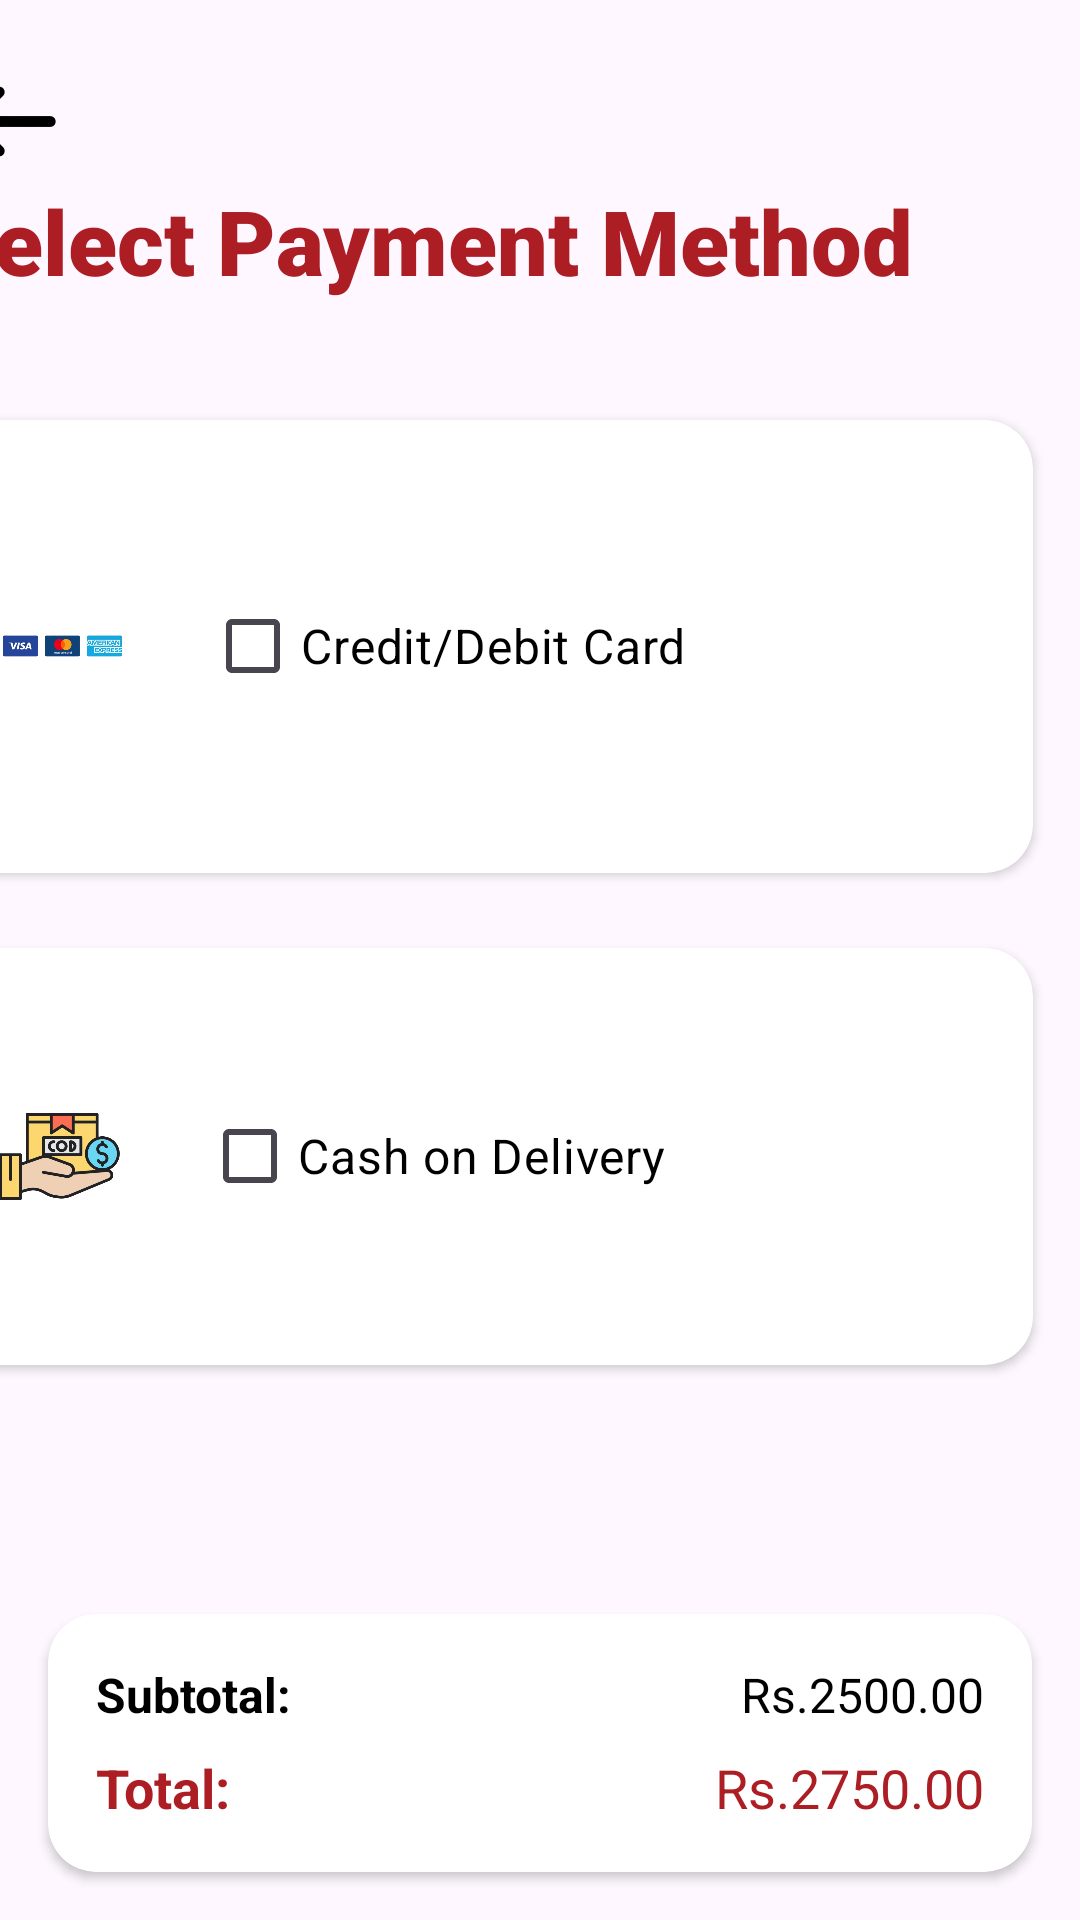

Produce the Android XML layout that renders to this screen, including the resource entries it uses.
<!-- AndroidManifest.xml: application theme Theme.Pizzashopapp -->
<!-- res/layout/activity_payment_delivery.xml -->
<?xml version="1.0" encoding="utf-8"?>
<androidx.constraintlayout.widget.ConstraintLayout xmlns:android="http://schemas.android.com/apk/res/android"
    xmlns:app="http://schemas.android.com/apk/res-auto"
    xmlns:tools="http://schemas.android.com/tools"
    android:layout_width="match_parent"
    android:layout_height="match_parent"
    android:background="@drawable/bgmg"
    tools:context=".payment_delivery">

    
    <ImageView
        android:id="@+id/imageView9"
        android:layout_width="50dp"
        android:layout_height="41dp"
        android:layout_marginTop="20dp"
        android:layout_marginEnd="332dp"
        app:layout_constraintEnd_toEndOf="parent"
        app:layout_constraintTop_toTopOf="parent"
        app:srcCompat="@drawable/backbtn" />

    
    <TextView
        android:id="@+id/textView"
        android:layout_width="wrap_content"
        android:layout_height="wrap_content"
        android:layout_marginTop="60dp"
        android:layout_marginRight="56dp"
        android:fontFamily="sans-serif-black"
        android:text="Select Payment Method"
        android:textColor="#ad1e24"
        android:textSize="30sp"
        android:textStyle="bold"
        app:layout_constraintRight_toRightOf="parent"
        app:layout_constraintTop_toTopOf="parent" />

    

    
    <androidx.cardview.widget.CardView
        android:layout_width="371dp"
        android:layout_height="151dp"
        android:layout_marginTop="140dp"
        android:layout_marginEnd="16dp"
        app:cardCornerRadius="16dp"
        app:layout_constraintEnd_toEndOf="parent"
        app:layout_constraintTop_toTopOf="parent">

        <LinearLayout
            android:layout_width="match_parent"
            android:layout_height="match_parent"
            android:gravity="center_vertical"
            android:orientation="horizontal"
            android:padding="16dp">

            <ImageView
                android:id="@+id/imageViewCard"
                android:layout_width="63dp"
                android:layout_height="50dp"
                android:layout_marginEnd="16dp"
                app:srcCompat="@drawable/cards" />

            <CheckBox
                android:id="@+id/checkBoxCard"
                android:layout_width="wrap_content"
                android:layout_height="wrap_content"
                android:text="Credit/Debit Card"
                android:textColor="#000000"
                android:textSize="16sp" />
        </LinearLayout>
    </androidx.cardview.widget.CardView>

    <androidx.cardview.widget.CardView
        android:layout_width="372dp"
        android:layout_height="139dp"
        android:layout_marginTop="316dp"
        android:layout_marginEnd="16dp"
        app:cardCornerRadius="16dp"
        app:layout_constraintEnd_toEndOf="parent"
        app:layout_constraintTop_toTopOf="parent">

        <LinearLayout
            android:layout_width="match_parent"
            android:layout_height="match_parent"
            android:gravity="center_vertical"
            android:orientation="horizontal"
            android:padding="16dp">

            <ImageView
                android:id="@+id/imageViewCash"
                android:layout_width="63dp"
                android:layout_height="41dp"
                android:layout_marginEnd="16dp"
                app:srcCompat="@drawable/cod" />

            <CheckBox
                android:id="@+id/checkBoxCash"
                android:layout_width="wrap_content"
                android:layout_height="wrap_content"
                android:text="Cash on Delivery"
                android:textColor="#000000"
                android:textSize="16sp" />
        </LinearLayout>
    </androidx.cardview.widget.CardView>


    

    <Button
        android:id="@+id/paynow"
        android:layout_width="378dp"
        android:layout_height="56dp"
        android:layout_marginTop="676dp"
        android:layout_marginEnd="16dp"
        android:backgroundTint="#ad1e24"
        android:text="Pay now"
        android:textColor="#FFFFFF"
        android:textSize="18sp"
        app:layout_constraintEnd_toEndOf="parent"
        app:layout_constraintTop_toTopOf="parent" />

    <androidx.cardview.widget.CardView
        android:layout_width="match_parent"
        android:layout_height="wrap_content"
        android:layout_margin="16dp"
        android:layout_marginBottom="24dp"
        app:cardCornerRadius="16dp"
        app:layout_constraintBottom_toBottomOf="parent">

        <LinearLayout
            android:layout_width="match_parent"
            android:layout_height="wrap_content"
            android:orientation="vertical"
            android:padding="16dp">

            
            <LinearLayout
                android:layout_width="match_parent"
                android:layout_height="wrap_content"
                android:orientation="horizontal">

                <TextView
                    android:layout_width="0dp"
                    android:layout_height="wrap_content"
                    android:layout_weight="1"
                    android:text="Subtotal:"
                    android:textSize="16sp"
                    android:textStyle="bold"
                    android:textColor="#000000" />

                <TextView
                    android:layout_width="wrap_content"
                    android:layout_height="wrap_content"
                    android:text="Rs.2500.00"
                    android:textSize="16sp"
                    android:textColor="#000000" />
            </LinearLayout>

            
            <LinearLayout
                android:layout_width="match_parent"
                android:layout_height="wrap_content"
                android:orientation="horizontal"
                android:layout_marginTop="8dp">

                <TextView
                    android:layout_width="0dp"
                    android:layout_height="wrap_content"
                    android:layout_weight="1"
                    android:text="Total:"
                    android:textSize="18sp"
                    android:textStyle="bold"
                    android:textColor="#ad1e24" />

                <TextView
                    android:layout_width="wrap_content"
                    android:layout_height="wrap_content"
                    android:text="Rs.2750.00"
                    android:textSize="18sp"
                    android:textColor="#ad1e24" />
            </LinearLayout>
        </LinearLayout>
    </androidx.cardview.widget.CardView>
</androidx.constraintlayout.widget.ConstraintLayout>
<!-- resources referenced by this layout -->
<resources>
  <!-- drawable backbtn: png bitmap (drawable, 7533 bytes) -->
  <!-- drawable cards: png bitmap (drawable, 52645 bytes) -->
  <!-- drawable cod: png bitmap (drawable, 135000 bytes) -->
  <style name="Theme.Pizzashopapp" parent="Base.Theme.Pizzashopapp" />
  <style name="Base.Theme.Pizzashopapp" parent="Theme.Material3.DayNight.NoActionBar">
          
          
      </style>
</resources>
